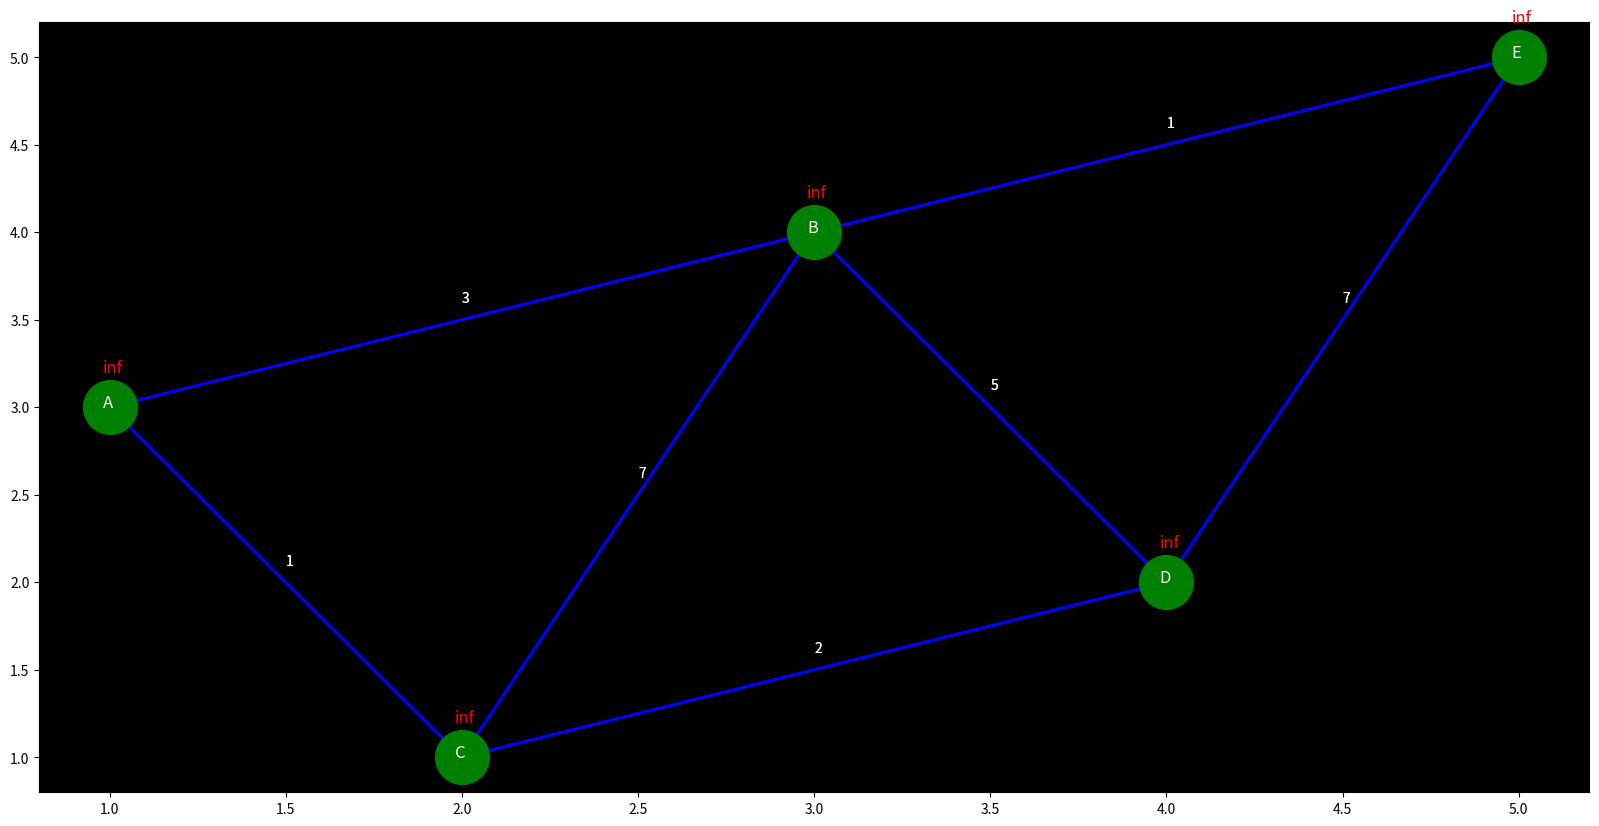
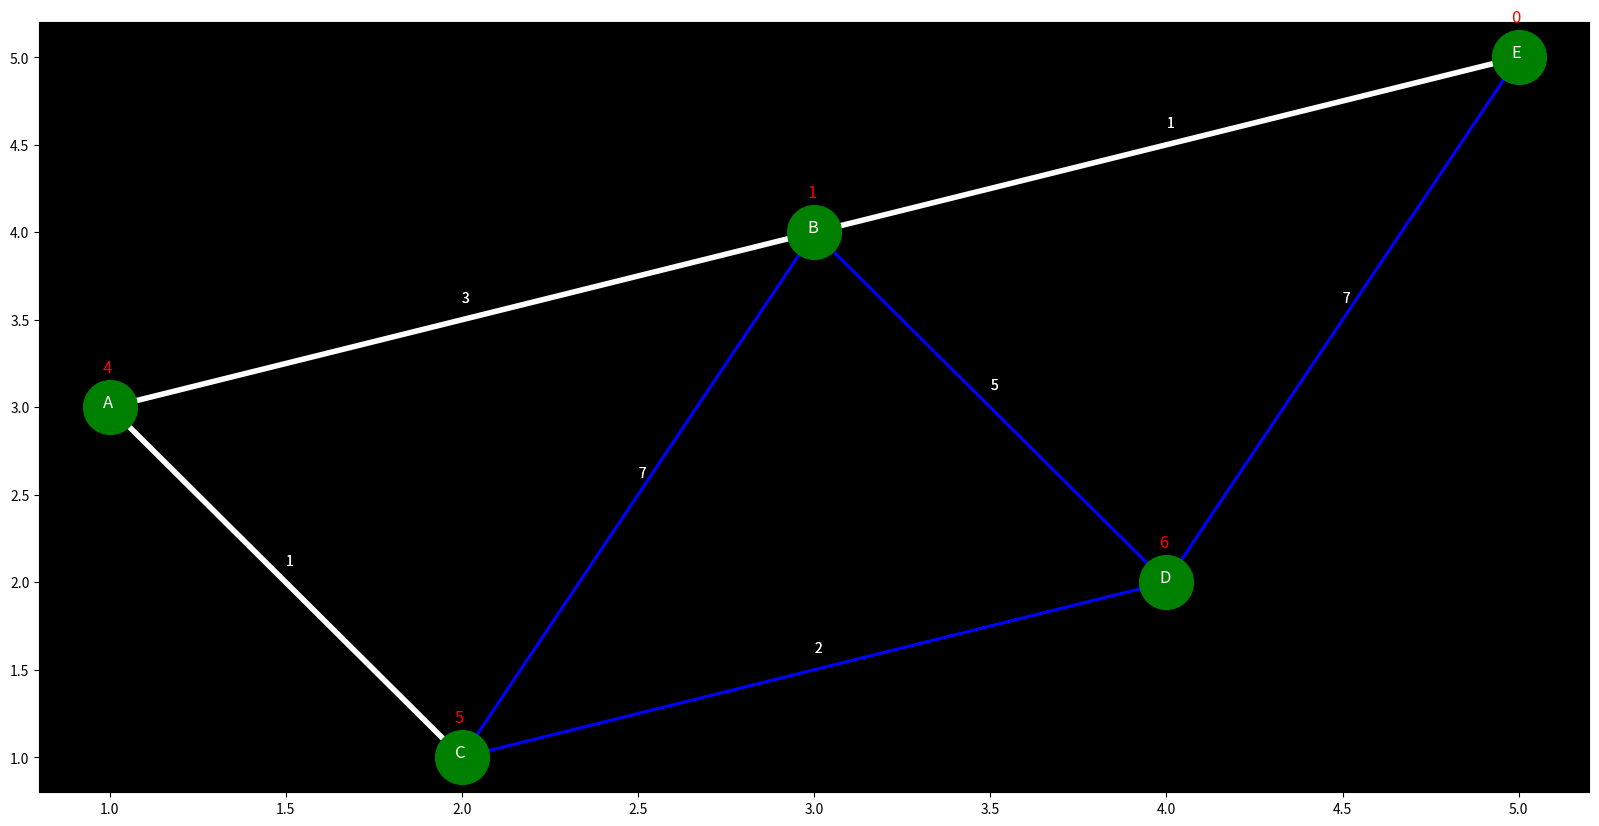

Source code (Python) for these figures, in order:
import random
import matplotlib.pyplot as grafics


class Position:
    def __init__(self, x, y):
        self.x = x
        self.y = y

    def __str__(self):
        return f"({self.x}, {self.y})"

    def __repr__(self):
        return str(self)


class Node:
    def __init__(self, name, conections=list([]), position=Position(0, 0)):
        self.name = name
        self.visited = False
        self.current_value = float('inf')
        self.connections = conections[:]
        self.position = position

    def add_connection(self, connection):
        self.connections.append(connection)

    def get_connections(self):
        return self.connections

    def set_position(self, x, y):
        self.position = Position(x, y)

    def __str__(self):
        return "Nodo: " + self.name + " " + str(self.current_value) + " " + str(self.connections)

    def __repr__(self):
        return str(self)


class Connection:
    def __init__(self, node1, node2, weight):
        self.node1 = node1
        self.node2 = node2
        self.weight = weight

    def __str__(self):
        return self.node1.name + " " + self.node2.name + " " + str(self.weight)

    def __repr__(self):
        return str(self)


class Route:
    def __init__(self, connections, initial_node, final_node):
        self.connections = connections
        self.final_node = final_node

    def __str__(self):
        return str(self.connections)

    def __repr__(self):
        return str(self)


class Graph:
    def __init__(self, nodes=5, visual=False):
        list = []
        self.nodes = list[:]
        self.visual = visual
        self.fastest_route = Route([], 0, 0)

    def add_node(self, node):
        self.nodes.append(node)

    def create_example_graph(self):
        ''' 
            Example graph from: 
            https://www.codingame.com/playgrounds/7656/los-caminos-mas-cortos-con-el-algoritmo-de-dijkstra/el-algoritmo-de-dijkstra
        '''
        for i in range(5):
            self.add_node(Node(chr(65+i)))

        A = self.nodes[0]
        B = self.nodes[1]
        C = self.nodes[2]
        D = self.nodes[3]
        E = self.nodes[4]

        A.set_position(1, 3)
        A.add_connection(Connection(A, B, 3))
        A.add_connection(Connection(A, C, 1))

        B.set_position(3, 4)
        B.add_connection(Connection(B, A, 3))
        B.add_connection(Connection(B, C, 7))
        B.add_connection(Connection(B, D, 5))
        B.add_connection(Connection(C, E, 1))

        C.set_position(2, 1)
        C.add_connection(Connection(C, A, 1))
        C.add_connection(Connection(C, B, 7))
        C.add_connection(Connection(C, D, 2))

        D.set_position(4, 2)
        D.add_connection(Connection(D, B, 5))
        D.add_connection(Connection(D, C, 2))
        D.add_connection(Connection(D, E, 7))

        E.set_position(5, 5)
        E.add_connection(Connection(E, B, 1))
        E.add_connection(Connection(E, D, 7))
        return self

    def create_random_graph(self, n):
        for i in range(n):
            self.add_node(chr(65+i))

        i = 0
        while i < len(self.nodes):
            random_int = random.randint(0, len(self.nodes) - 2)
            if (i == random_int):
                continue
            node = self.nodes[i]
            node.add_connection(Connection(
                self.nodes[i], self.nodes[random_int], random.randint(1, 10)))
            i += 1
        return self

    def calculate_nodes_value(self, start_node):
        '''
        for i, node in enumerate(self.nodes):
            if node.visited:
                continue
            node.visited = True
            if (i == 0):
                node.current_value = 0

            for connection in node.connections:
                if connection.node2.current_value > node.current_value + connection.weight:
                    connection.node2.current_value = node.current_value + connection.weight
        '''
        nodos_visitados = []
        current_node = self.nodes[start_node]
        current_node.current_value = 0
        
        while (len(list(dict.fromkeys(nodos_visitados))) < len(self.nodes)):
            for node in self.nodes:
                if node.visited:
                    nodos_visitados.append(node)

            smaller_node = Node("Infinity")
            for connection in current_node.connections:
                if connection.node2.visited == True:
                    continue
                if connection.node2.current_value > current_node.current_value + connection.weight:
                    connection.node2.current_value = current_node.current_value + connection.weight

                if smaller_node.current_value > connection.node2.current_value:
                    smaller_node = connection.node2

            current_node.visited = True
            current_node = smaller_node

    def set_fastest_route(self, start_node, end_node):
        self.fastest_route.final_node = self.nodes[end_node]
        self.fastest_route.connections = []
        current_node = self.nodes[end_node]
        while current_node != self.nodes[start_node]:
            for connection in current_node.connections:
                if connection.node2.current_value == current_node.current_value - connection.weight:
                    self.fastest_route.connections.append(connection)
                    current_node = connection.node2
                    break
        self.fastest_route = Route(
            self.fastest_route.connections[::-1], start_node, end_node)
        return self.fastest_route

    def print_graph(self):
        grafics.rcParams['axes.facecolor'] = 'black'
        grafics.figure(figsize=(20, 10))

        if not self.visual:
            print("current graph is not visualizable")
            return

        for node in self.nodes:
            for connection in node.connections:
                if connection in self.fastest_route.connections:
                    color = "white"
                    linewidth=4
                    zorder=10
                else: 
                    color = "blue"
                    linewidth=2
                    zorder=5
                grafics.plot([node.position.x, connection.node2.position.x],
                             [node.position.y, connection.node2.position.y],
                             color=color, linewidth=linewidth, zorder=zorder)
                grafics.text((node.position.x + connection.node2.position.x)/2,
                             ((node.position.y + connection.node2.position.y)/2)+0.1, connection.weight, color="white")

            grafics.scatter(node.position.x, node.position.y,
                            color='Green', s=1500, zorder=11)
            grafics.text(node.position.x-0.02, node.position.y,
                         node.name, fontsize=12, zorder=15, color='White')
            grafics.text(node.position.x-0.02, node.position.y+0.2,
                         node.current_value, fontsize=12, zorder=15, color='RED')

        grafics.show()

        pass

    def __str__(self):
        return "Graph: " + str(self.nodes)

    def __repr__(self):
        return str(self)


def main():  # Create a graph with the nodes
    graph = Graph(visual=True).create_example_graph()

    print(graph)
    graph.print_graph()
    graph.calculate_nodes_value(4)

    print()
    print(graph)
    graph.set_fastest_route(4, 2)
    graph.print_graph()

    pass


if __name__ == '__main__':
    main()
